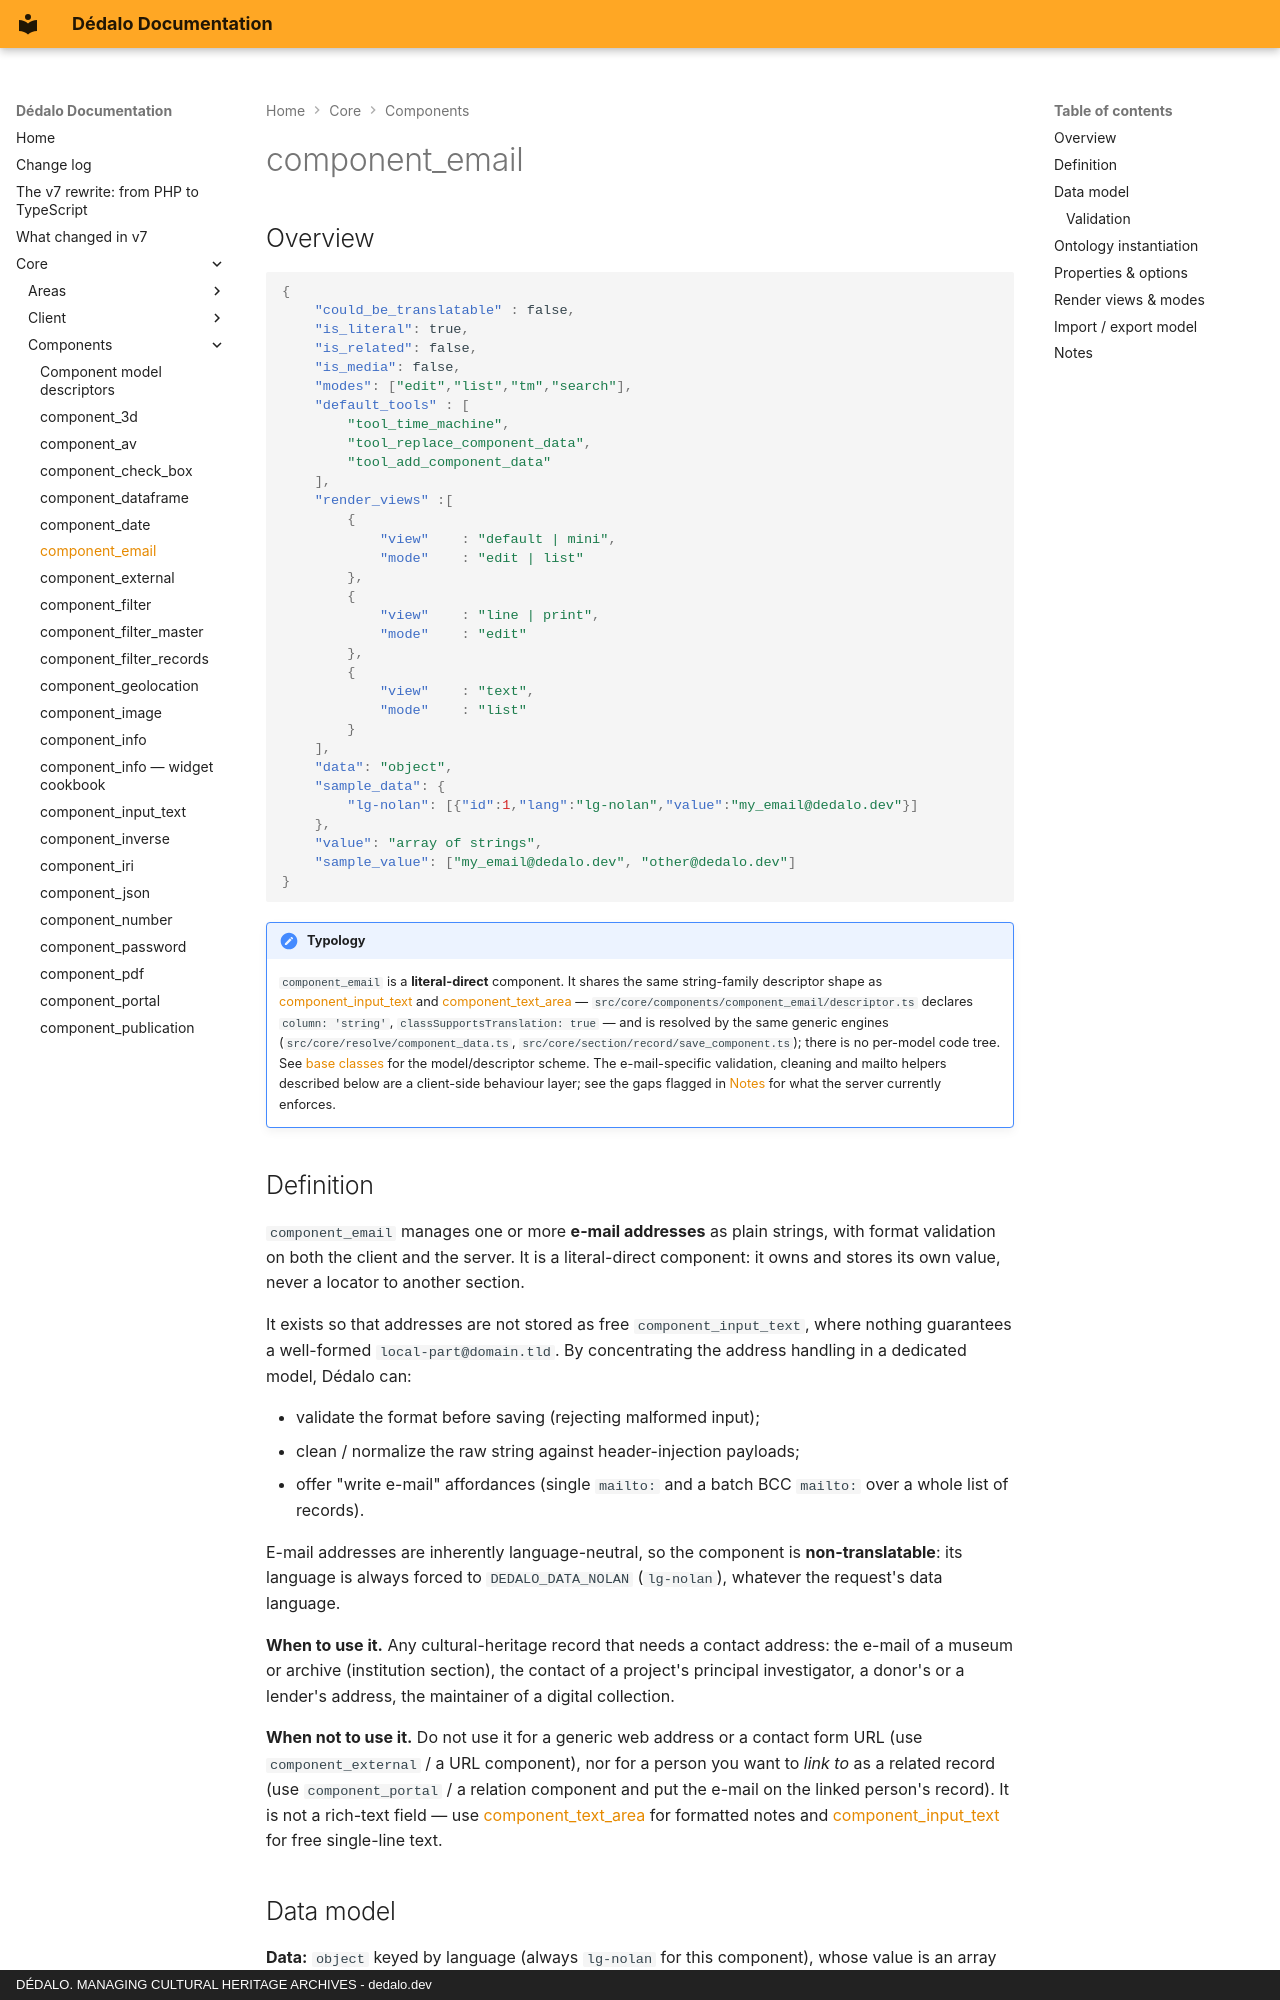

repository: dedalia-org/dedalo · page: core/components/component_email/index.html · generator: mkdocs · copyright: DÉDALO. MANAGING CULTURAL HERITAGE ARCHIVES - dedalo.dev

# component_email

## Overview

```json
{
    "could_be_translatable" : false,
    "is_literal": true,
    "is_related": false,
    "is_media": false,
    "modes": ["edit","list","tm","search"],
    "default_tools" : [
        "tool_time_machine",
        "tool_replace_component_data",
        "tool_add_component_data"
    ],
    "render_views" :[
        {
            "view"    : "default | mini",
            "mode"    : "edit | list"
        },
        {
            "view"    : "line | print",
            "mode"    : "edit"
        },
        {
            "view"    : "text",
            "mode"    : "list"
        }
    ],
    "data": "object",
    "sample_data": {
        "lg-nolan": [{"id":1,"lang":"lg-nolan","value":"my_email@dedalo.dev"}]
    },
    "value": "array of strings",
    "sample_value": ["my_email@dedalo.dev", "other@dedalo.dev"]
}
```

!!! note "Typology"
    `component_email` is a **literal-direct** component. It shares the same string-family descriptor shape as [component_input_text](component_input_text.md) and [component_text_area](component_text_area.md) — `src/core/components/component_email/descriptor.ts` declares `column: 'string'`, `classSupportsTranslation: true` — and is resolved by the same generic engines (`src/core/resolve/component_data.ts`, `src/core/section/record/save_component.ts`); there is no per-model code tree. See [base classes](base_classes.md) for the model/descriptor scheme. The e-mail-specific validation, cleaning and mailto helpers described below are a client-side behaviour layer; see the gaps flagged in [Notes](#notes) for what the server currently enforces.

## Definition

`component_email` manages one or more **e-mail addresses** as plain strings, with format validation on both the client and the server. It is a literal-direct component: it owns and stores its own value, never a locator to another section.

It exists so that addresses are not stored as free `component_input_text`, where nothing guarantees a well-formed `local-part@domain.tld`. By concentrating the address handling in a dedicated model, Dédalo can:

- validate the format before saving (rejecting malformed input);
- clean / normalize the raw string against header-injection payloads;
- offer "write e-mail" affordances (single `mailto:` and a batch BCC `mailto:` over a whole list of records).

E-mail addresses are inherently language-neutral, so the component is **non-translatable**: its language is always forced to `DEDALO_DATA_NOLAN` (`lg-nolan`), whatever the request's data language.

**When to use it.** Any cultural-heritage record that needs a contact address: the e-mail of a museum or archive (institution section), the contact of a project's principal investigator, a donor's or a lender's address, the maintainer of a digital collection.

**When not to use it.** Do not use it for a generic web address or a contact form URL (use `component_external` / a URL component), nor for a person you want to *link to* as a related record (use `component_portal` / a relation component and put the e-mail on the linked person's record). It is not a rich-text field — use [component_text_area](component_text_area.md) for formatted notes and [component_input_text](component_input_text.md) for free single-line text.
